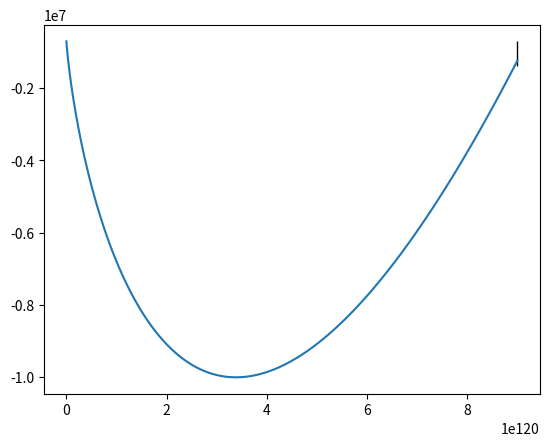

This figure's Python source:
import numpy as np
import matplotlib.pyplot as plt


dGo = -687.6e3
R = 8.314
T = 298
K = np.exp(-dGo/(R*T))

Q = np.linspace(0.01, 9e120, 10000)

dG = dGo + R*T*np.log(Q)

G = dG.cumsum()

plt.plot(Q, G)

plt.arrow(Q[-1], G[0], dy=dGo, dx=0)

plt.show()
